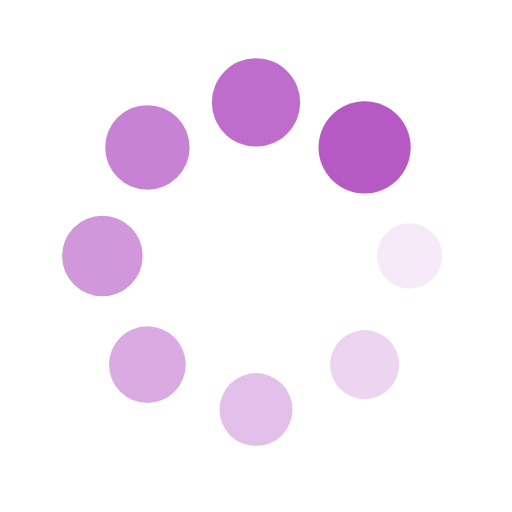
t = 0.00 s
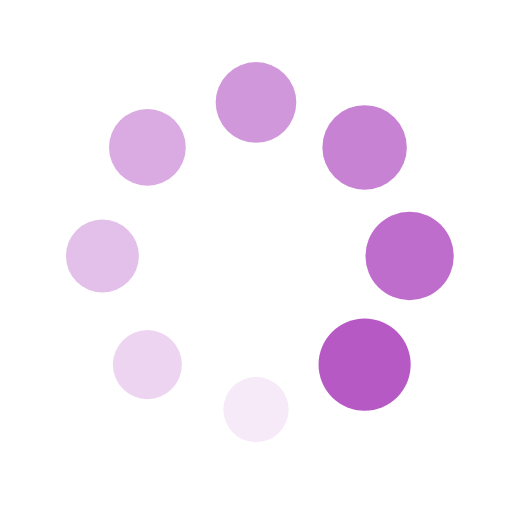
t = 0.25 s
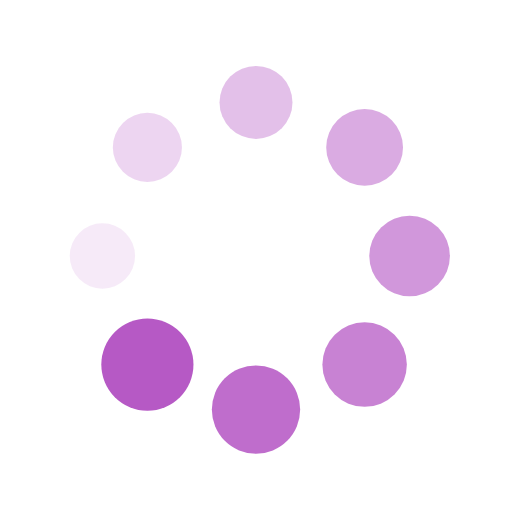
t = 0.50 s
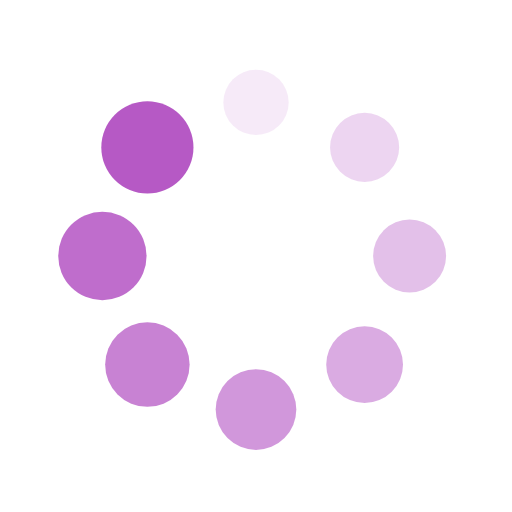
t = 0.75 s

The animated SVG that drew these frames (rendered in a browser with its animation timeline set to each time). Animation: 16 SMIL elements (animate=8,animateTransform=8); one cycle of 1.00 s, repeats indefinitely.

<svg xmlns="http://www.w3.org/2000/svg" viewBox="0 0 100 100" preserveAspectRatio="xMidYMid" width="200" height="200" style="shape-rendering: auto; display: block; background: transparent;" xmlns:xlink="http://www.w3.org/1999/xlink"><g><g transform="translate(80,50)">
<g transform="rotate(0)">
<circle fill-opacity="1" fill="#b659c5" r="6" cy="0" cx="0">
  <animateTransform repeatCount="indefinite" dur="1s" keyTimes="0;1" values="1.5 1.5;1 1" begin="-0.875s" type="scale" attributeName="transform"></animateTransform>
  <animate begin="-0.875s" values="1;0" repeatCount="indefinite" dur="1s" keyTimes="0;1" attributeName="fill-opacity"></animate>
</circle>
</g>
</g><g transform="translate(71.21320343559643,71.21320343559643)">
<g transform="rotate(45)">
<circle fill-opacity="0.875" fill="#b659c5" r="6" cy="0" cx="0">
  <animateTransform repeatCount="indefinite" dur="1s" keyTimes="0;1" values="1.5 1.5;1 1" begin="-0.75s" type="scale" attributeName="transform"></animateTransform>
  <animate begin="-0.75s" values="1;0" repeatCount="indefinite" dur="1s" keyTimes="0;1" attributeName="fill-opacity"></animate>
</circle>
</g>
</g><g transform="translate(50,80)">
<g transform="rotate(90)">
<circle fill-opacity="0.75" fill="#b659c5" r="6" cy="0" cx="0">
  <animateTransform repeatCount="indefinite" dur="1s" keyTimes="0;1" values="1.5 1.5;1 1" begin="-0.625s" type="scale" attributeName="transform"></animateTransform>
  <animate begin="-0.625s" values="1;0" repeatCount="indefinite" dur="1s" keyTimes="0;1" attributeName="fill-opacity"></animate>
</circle>
</g>
</g><g transform="translate(28.786796564403577,71.21320343559643)">
<g transform="rotate(135)">
<circle fill-opacity="0.625" fill="#b659c5" r="6" cy="0" cx="0">
  <animateTransform repeatCount="indefinite" dur="1s" keyTimes="0;1" values="1.5 1.5;1 1" begin="-0.5s" type="scale" attributeName="transform"></animateTransform>
  <animate begin="-0.5s" values="1;0" repeatCount="indefinite" dur="1s" keyTimes="0;1" attributeName="fill-opacity"></animate>
</circle>
</g>
</g><g transform="translate(20,50.00000000000001)">
<g transform="rotate(180)">
<circle fill-opacity="0.5" fill="#b659c5" r="6" cy="0" cx="0">
  <animateTransform repeatCount="indefinite" dur="1s" keyTimes="0;1" values="1.5 1.5;1 1" begin="-0.375s" type="scale" attributeName="transform"></animateTransform>
  <animate begin="-0.375s" values="1;0" repeatCount="indefinite" dur="1s" keyTimes="0;1" attributeName="fill-opacity"></animate>
</circle>
</g>
</g><g transform="translate(28.78679656440357,28.786796564403577)">
<g transform="rotate(225)">
<circle fill-opacity="0.375" fill="#b659c5" r="6" cy="0" cx="0">
  <animateTransform repeatCount="indefinite" dur="1s" keyTimes="0;1" values="1.5 1.5;1 1" begin="-0.25s" type="scale" attributeName="transform"></animateTransform>
  <animate begin="-0.25s" values="1;0" repeatCount="indefinite" dur="1s" keyTimes="0;1" attributeName="fill-opacity"></animate>
</circle>
</g>
</g><g transform="translate(49.99999999999999,20)">
<g transform="rotate(270)">
<circle fill-opacity="0.25" fill="#b659c5" r="6" cy="0" cx="0">
  <animateTransform repeatCount="indefinite" dur="1s" keyTimes="0;1" values="1.5 1.5;1 1" begin="-0.125s" type="scale" attributeName="transform"></animateTransform>
  <animate begin="-0.125s" values="1;0" repeatCount="indefinite" dur="1s" keyTimes="0;1" attributeName="fill-opacity"></animate>
</circle>
</g>
</g><g transform="translate(71.21320343559643,28.78679656440357)">
<g transform="rotate(315)">
<circle fill-opacity="0.125" fill="#b659c5" r="6" cy="0" cx="0">
  <animateTransform repeatCount="indefinite" dur="1s" keyTimes="0;1" values="1.5 1.5;1 1" begin="0s" type="scale" attributeName="transform"></animateTransform>
  <animate begin="0s" values="1;0" repeatCount="indefinite" dur="1s" keyTimes="0;1" attributeName="fill-opacity"></animate>
</circle>
</g>
</g><g></g></g><!-- [ldio] generated by https://loading.io --></svg>
